Photos from the image-classification dataset "data" in the GitHub repository Navarro45/Projeto-Transformador-1. Its 3 classes are: galaxy, quasar, star.

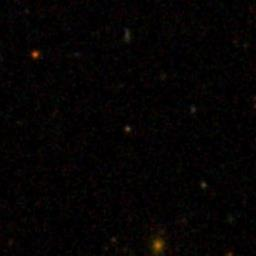
Label: quasar

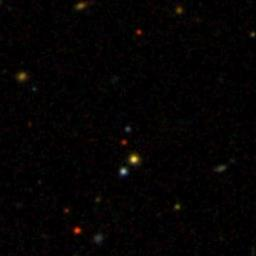
Label: quasar

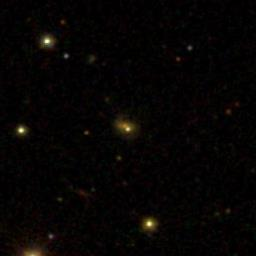
Label: star

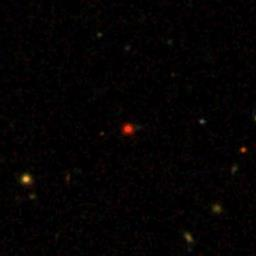
Label: star

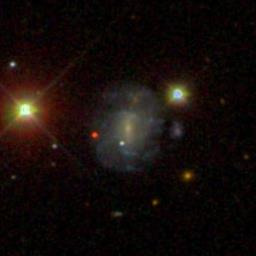
Label: galaxy

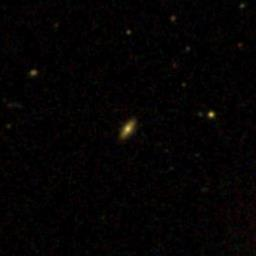
Label: galaxy
